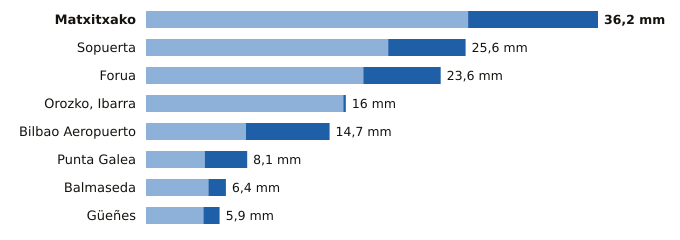

Data behind this chart, as committed beside it:
estacion, provincia, indicativo, mm_6_dias_anteriores, mm_hoy, mm_7_dias, horas_de_hoy
Matxitxako, Bizkaia, 1057B, 25.8, 10.4, 36.2, 22
Sopuerta, Bizkaia, 1083B, 19.4, 6.2, 25.6, 23
Forua, Bizkaia, 1056K, 17.4, 6.2, 23.6, 23
Orozko, Ibarra, Bizkaia, 1064L, 15.8, 0.2, 16.0, 23
Bilbao Aeropuerto, Bizkaia, 1082, 8.0, 6.7, 14.7, 23
Punta Galea, Bizkaia, 1059X, 4.7, 3.4, 8.1, 23
Balmaseda, Bizkaia, 1078C, 5.0, 1.4, 6.4, 22
Güeñes, Bizkaia, 1078I, 4.6, 1.3, 5.9, 23
